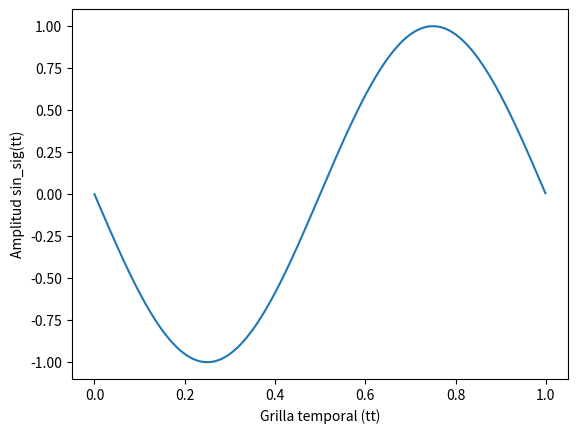

This chart was generated by the following Python code:
# -*- coding: utf-8 -*-
"""
Created on Sun Aug 22 15:57:30 2021

@author: Ezequiel Di Giulio
"""

import numpy as np

import matplotlib.pylab as plt

# x = np.linspace(-np.pi, np.pi, 201)
# plt.plot(x, np.sin(x))
# plt.xlabel('Angle [rad]')
# plt.ylabel('sin(x)')
# plt.axis('tight')
#plt.show()

amp=1
freq=1001
offset=np.pi
fs=1000
N=1000
ts=1/fs

tt = np.linspace(0, (N-1)*ts, N)

sin_sig = amp * np.sin(2*np.pi*freq*tt+offset)

plt.plot(tt, sin_sig)
plt.xlabel('Grilla temporal (tt)')
plt.ylabel('Amplitud sin_sig(tt)')
plt.axis('tight')
plt.show()